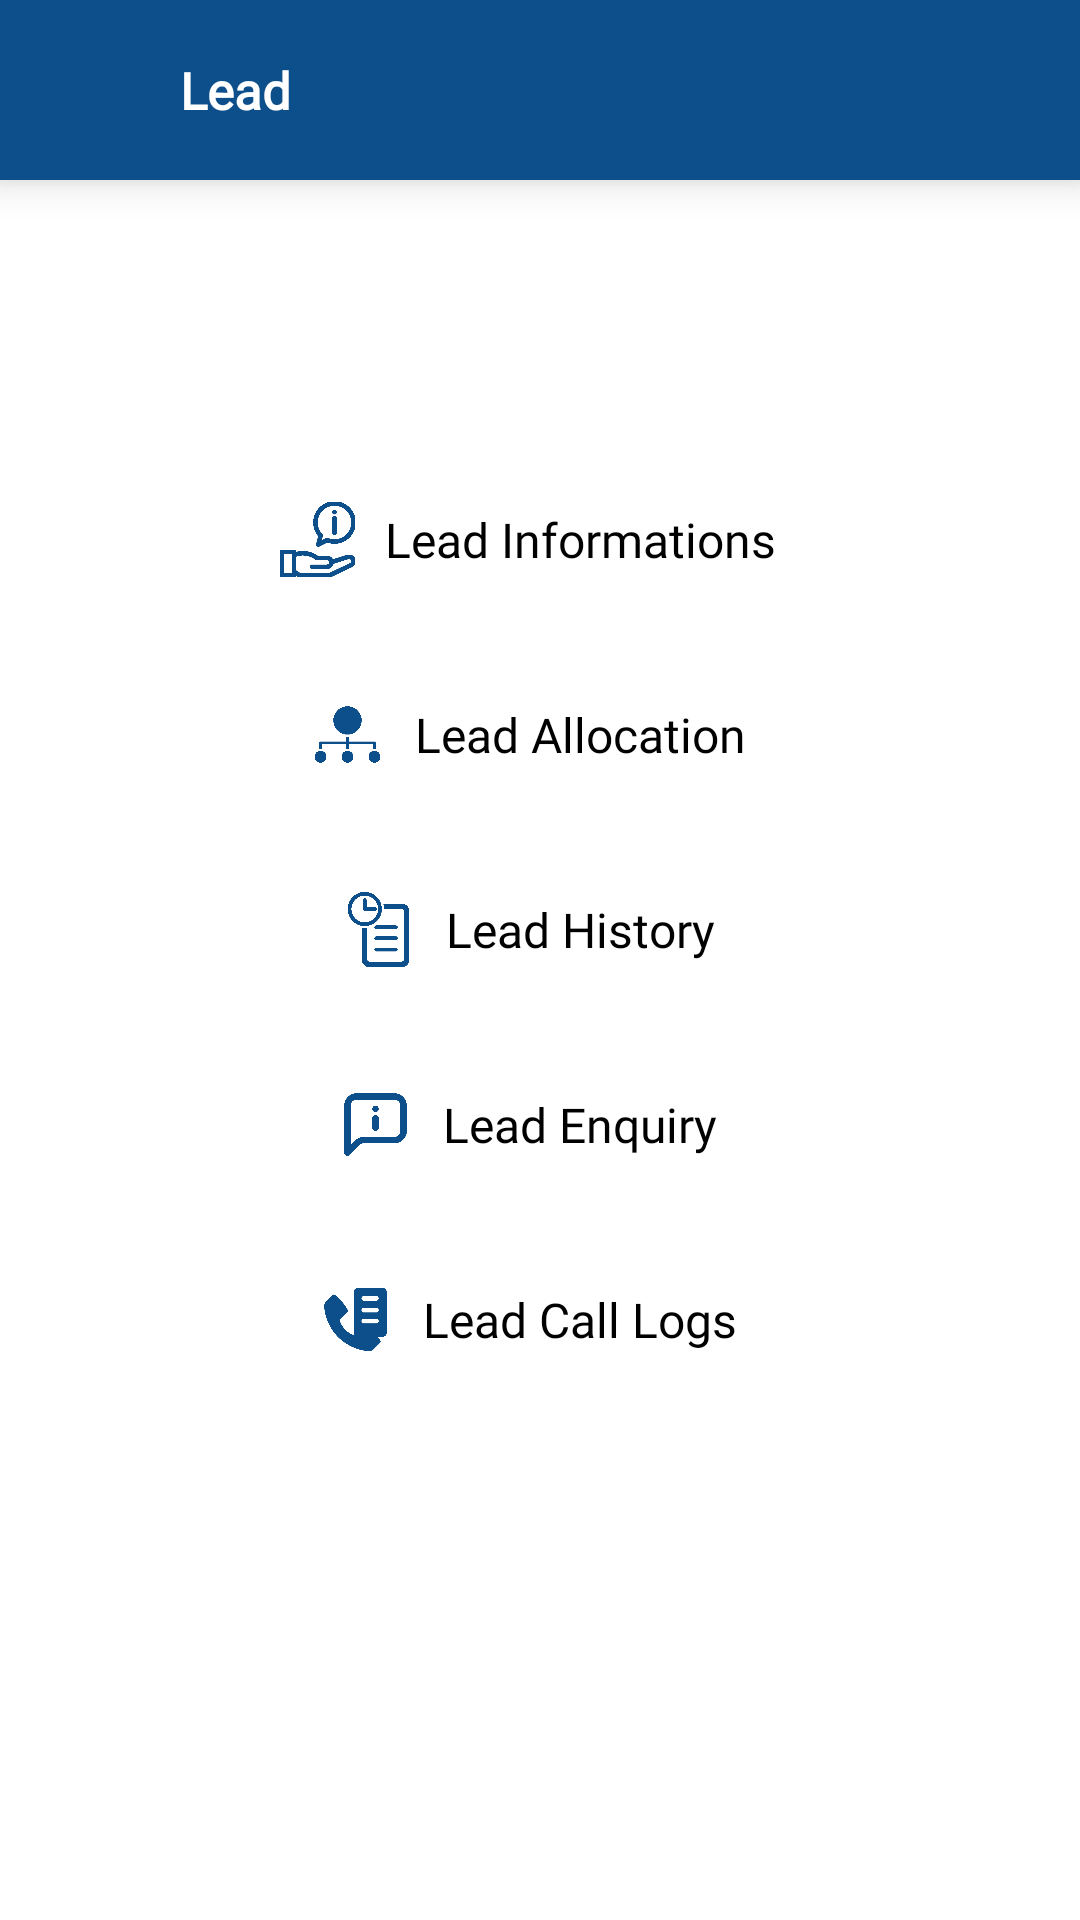

Write the Android layout XML for this screen, with the resource values it uses.
<!-- AndroidManifest.xml: application theme Theme.Online_Attendance_IndtechSoft -->
<!-- res/layout/activity_lead.xml -->
<?xml version="1.0" encoding="utf-8"?>
<RelativeLayout xmlns:android="http://schemas.android.com/apk/res/android"
    xmlns:app="http://schemas.android.com/apk/res-auto"
    xmlns:tools="http://schemas.android.com/tools"
    android:layout_width="match_parent"
    android:layout_height="match_parent"
    android:background="@color/white"
    tools:context=".Leads.LeadActivity">

    <LinearLayout
        android:id="@+id/taskbar"
        android:layout_width="match_parent"
        android:layout_height="60dp"
        android:background="@color/purple_200"
        android:elevation="8dp"
        android:orientation="horizontal">

        <ImageView
            android:id="@+id/back"
            android:layout_width="25dp"
            android:layout_height="25dp"
            android:layout_gravity="center"
            android:layout_marginStart="20dp"
            android:src="@drawable/arrow_white">

        </ImageView>

        <TextView
            android:layout_width="wrap_content"
            android:layout_height="wrap_content"
            android:layout_gravity="center"
            android:fontFamily="@font/nunito_semibold"
            android:paddingLeft="15dp"
            android:paddingTop="10dp"
            android:paddingBottom="10dp"
            android:text="Lead"
            android:textColor="@color/white"
            android:textSize="17dp"
            android:textStyle="bold" />

    </LinearLayout>

    <LinearLayout
        android:layout_width="match_parent"
        android:layout_height="wrap_content"
        android:layout_centerInParent="true"
        android:layout_marginStart="20dp"
        android:layout_marginEnd="20dp"
        android:layout_marginBottom="20dp"
        android:orientation="vertical">

        <LinearLayout
            android:id="@+id/lead_info_lnr"
            android:layout_width="match_parent"
            android:layout_height="45dp"
            android:layout_marginStart="2dp"
            android:layout_marginEnd="10dp"
            android:layout_marginBottom="20dp"
            android:background="@drawable/grey_bg"
            android:elevation="3dp"
            android:gravity="center"
            android:orientation="horizontal">

            <androidx.appcompat.widget.AppCompatImageView
                android:layout_width="25dp"
                android:layout_height="25dp"
                android:layout_marginStart="10dp"
                android:src="@drawable/lead_info" />

            <androidx.appcompat.widget.AppCompatTextView
                android:layout_width="wrap_content"
                android:layout_height="wrap_content"
                android:layout_marginStart="10dp"
                android:layout_marginEnd="10dp"
                android:fontFamily="@font/nunito_semibold"
                android:text="Lead Informations"
                android:textColor="@color/black"
                android:textSize="16dp" />

        </LinearLayout>
        <LinearLayout
            android:id="@+id/lead_allocate_lnr"
            android:layout_width="match_parent"
            android:layout_height="45dp"
            android:layout_marginStart="2dp"
            android:layout_marginEnd="10dp"
            android:layout_marginBottom="20dp"
            android:background="@drawable/grey_bg"
            android:elevation="3dp"
            android:gravity="center"
            android:orientation="horizontal">

            <androidx.appcompat.widget.AppCompatImageView
                android:layout_width="25dp"
                android:layout_height="25dp"
                android:layout_marginStart="10dp"
                android:src="@drawable/budget" />

            <androidx.appcompat.widget.AppCompatTextView
                android:layout_width="wrap_content"
                android:layout_height="wrap_content"
                android:layout_marginStart="10dp"
                android:layout_marginEnd="10dp"
                android:fontFamily="@font/nunito_semibold"
                android:text="Lead Allocation"
                android:textColor="@color/black"
                android:textSize="16dp" />

        </LinearLayout>
        <LinearLayout
            android:id="@+id/lead_history_lnr"
            android:layout_width="match_parent"
            android:layout_height="45dp"
            android:layout_marginStart="2dp"
            android:layout_marginEnd="10dp"
            android:layout_marginBottom="20dp"
            android:background="@drawable/grey_bg"
            android:elevation="3dp"
            android:gravity="center"
            android:orientation="horizontal">

            <androidx.appcompat.widget.AppCompatImageView
                android:layout_width="25dp"
                android:layout_height="25dp"
                android:layout_marginStart="10dp"
                android:src="@drawable/history" />

            <androidx.appcompat.widget.AppCompatTextView
                android:layout_width="wrap_content"
                android:layout_height="wrap_content"
                android:layout_marginStart="10dp"
                android:layout_marginEnd="10dp"
                android:fontFamily="@font/nunito_semibold"
                android:text="Lead History"
                android:textColor="@color/black"
                android:textSize="16dp" />

        </LinearLayout>
        <LinearLayout
            android:id="@+id/lead_enquiry_lnr"
            android:layout_width="match_parent"
            android:layout_height="45dp"
            android:layout_marginStart="2dp"
            android:layout_marginEnd="10dp"
            android:layout_marginBottom="20dp"
            android:background="@drawable/grey_bg"
            android:elevation="3dp"
            android:gravity="center"
            android:orientation="horizontal">

            <androidx.appcompat.widget.AppCompatImageView
                android:layout_width="25dp"
                android:layout_height="25dp"
                android:layout_marginStart="10dp"
                android:src="@drawable/information" />

            <androidx.appcompat.widget.AppCompatTextView
                android:layout_width="wrap_content"
                android:layout_height="wrap_content"
                android:layout_marginStart="10dp"
                android:layout_marginEnd="10dp"
                android:fontFamily="@font/nunito_semibold"
                android:text="Lead Enquiry"
                android:textColor="@color/black"
                android:textSize="16dp" />


        </LinearLayout>
        <LinearLayout
            android:id="@+id/call_log_lnr"
            android:layout_width="match_parent"
            android:layout_height="45dp"
            android:layout_marginStart="2dp"
            android:layout_marginEnd="10dp"
            android:layout_marginBottom="20dp"
            android:background="@drawable/grey_bg"
            android:elevation="3dp"
            android:gravity="center"
            android:orientation="horizontal">

            <androidx.appcompat.widget.AppCompatImageView
                android:layout_width="25dp"
                android:layout_height="25dp"
                android:layout_marginStart="10dp"
                android:src="@drawable/call_log" />

            <androidx.appcompat.widget.AppCompatTextView
                android:layout_width="wrap_content"
                android:layout_height="wrap_content"
                android:layout_marginStart="10dp"
                android:layout_marginEnd="10dp"
                android:fontFamily="@font/nunito_semibold"
                android:text="Lead Call Logs"
                android:textColor="@color/black"
                android:textSize="16dp" />


        </LinearLayout>

        <EditText
            android:id="@+id/remarks"
            android:layout_width="match_parent"
            android:layout_height="wrap_content"
            android:layout_marginStart="20dp"
            android:layout_marginEnd="20dp"
            android:layout_marginBottom="20dp"
            android:layout_marginTop="50dp"
            android:background="@drawable/white_bg"
            android:elevation="3dp"
            android:gravity="top"
            android:hint="Remarks"
            android:visibility="gone"
            android:inputType="textMultiLine"
            android:lines="5"
            android:paddingStart="10dp"
            android:paddingTop="10dp"
            android:paddingEnd="10dp"
            android:scrollbars="vertical"
            android:textColor="@color/black"
            android:textSize="15dp" />

        <Button
            android:id="@+id/submit_button"
            android:layout_width="match_parent"
            android:layout_height="wrap_content"
            android:layout_marginStart="20dp"
            android:layout_marginEnd="20dp"
            android:layout_marginBottom="20dp"
            android:background="@drawable/blue_bg"
            android:elevation="5dp"
            android:visibility="gone"
            android:fontFamily="@font/nunito_semibold"
            android:letterSpacing="0.01"
            android:text="Submit"
            android:textAllCaps="false"
            android:textColor="@color/white"
            android:textSize="18dp" />

        <androidx.appcompat.widget.AppCompatTextView
            android:id="@+id/textview"
            android:layout_width="wrap_content"
            android:layout_height="wrap_content"
            android:layout_margin="20dp"
            android:layout_gravity="center"
            android:fontFamily="@font/nunito_semibold"
            android:text=""
            android:visibility="gone"
            android:textColor="@color/purple_500"
            android:textSize="16dp" />
    </LinearLayout>




</RelativeLayout>
<!-- resources referenced by this layout -->
<resources>
  <color name="black">#FF000000</color>
  <color name="purple_200">#0D4F8B</color>
  <color name="purple_500">#0D4F8B</color>
  <color name="white">#FFFFFFFF</color>
  <!-- drawable blue_bg (drawable) -->
  <?xml version="1.0" encoding="utf-8"?>
  
  <shape xmlns:android="http://schemas.android.com/apk/res/android">
  
  
      <stroke android:width="1dp" android:color="@color/purple_200"/>
      <corners android:radius="15dp"/>
      <solid android:color="@color/purple_200"/>
  </shape>
  <!-- drawable budget: png bitmap (drawable-v24, 7956 bytes) -->
  <!-- drawable call_log: png bitmap (drawable, 24768 bytes) -->
  <!-- drawable history: png bitmap (drawable-v24, 7713 bytes) -->
  <!-- drawable information: png bitmap (drawable-v24, 7725 bytes) -->
  <!-- drawable lead_info: png bitmap (drawable-v24, 17793 bytes) -->
  <!-- drawable white_bg (drawable) -->
  <?xml version="1.0" encoding="utf-8"?>
  
  <shape xmlns:android="http://schemas.android.com/apk/res/android">
  
      <stroke android:width="1dp" android:color="@color/white"/>
      <corners android:radius="10dp"/>
      <solid android:color="@color/white"/>
  </shape>
  <style name="Theme.Online_Attendance_IndtechSoft" parent="Theme.MaterialComponents.DayNight.NoActionBar">
          
          <item name="colorPrimary">@color/purple_500</item>
          <item name="colorPrimaryVariant">@color/purple_700</item>
          <item name="colorOnPrimary">@color/white</item>
          
          <item name="colorSecondary">@color/teal_200</item>
          <item name="colorSecondaryVariant">@color/teal_700</item>
          <item name="colorOnSecondary">@color/black</item>
          
          <item name="android:statusBarColor" tools:targetApi="l">?attr/colorPrimaryVariant</item>
          
          <item name="android:forceDarkAllowed" tools:targetApi="q" tools:ignore="NewApi">false</item>
  
      </style>
  <color name="purple_700">#0D4F8B</color>
  <color name="teal_200">#FF03DAC5</color>
  <color name="teal_700">#FF018786</color>
</resources>
